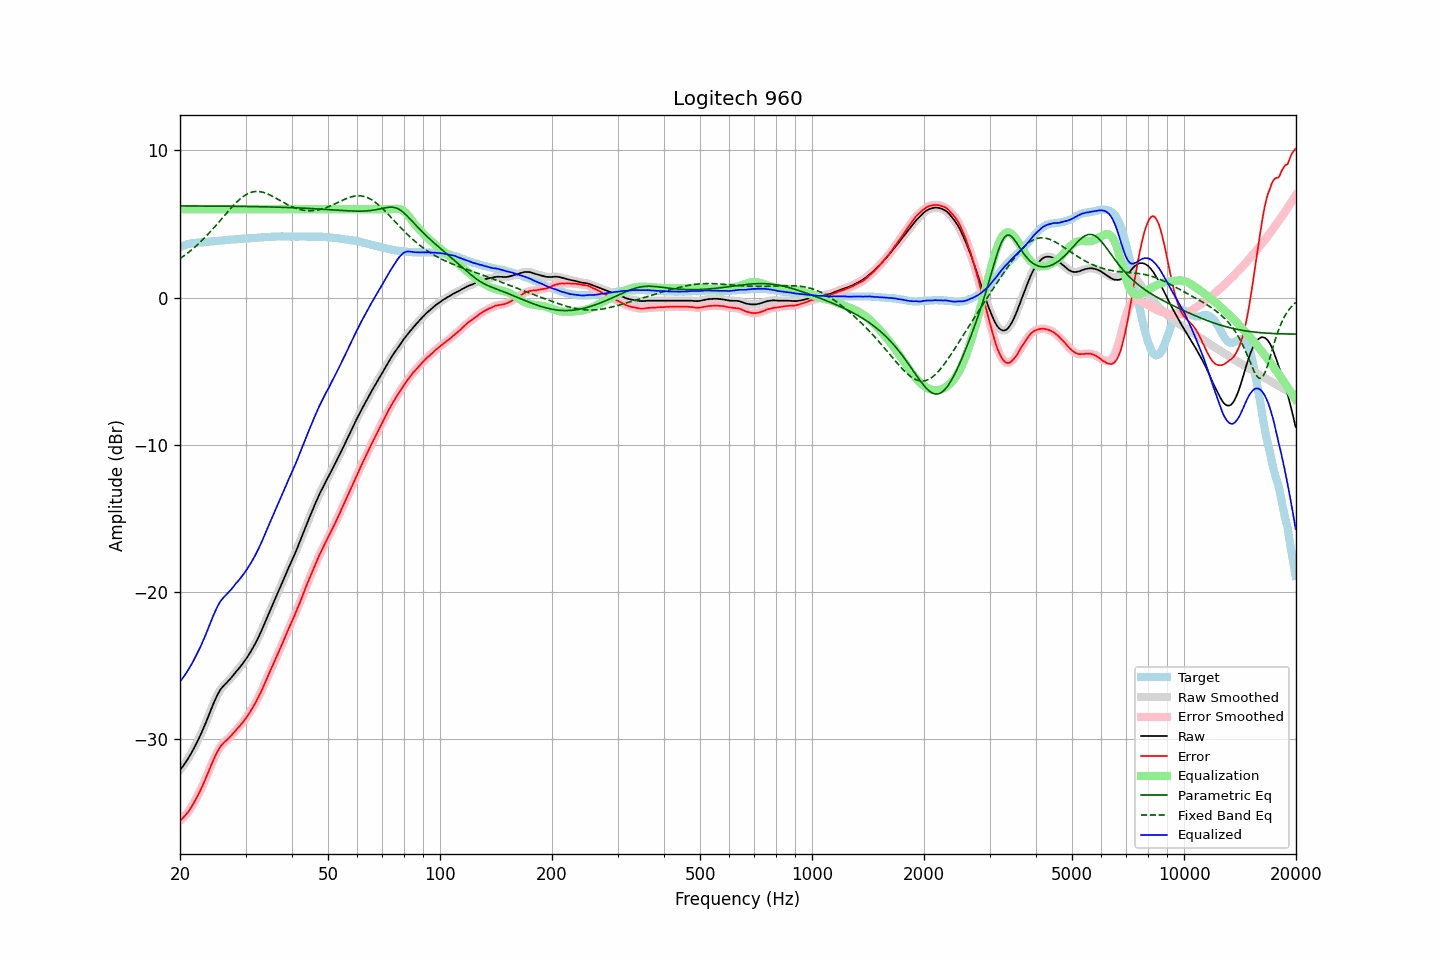

The file beside this chart, header and first rows:
frequency, raw, error, smoothed, error_smoothed, equalization, parametric_eq, fixed_band_eq, equalized_raw, equalized_smoothed, target
20.00, -32.09, -35.53, -32.09, -35.53, 6.00, 6.22, 2.64, -26.09, -26.09, 3.44
20.20, -31.95, -35.43, -31.95, -35.43, 6.00, 6.22, 2.72, -25.95, -25.95, 3.48
20.40, -31.80, -35.32, -31.80, -35.32, 6.00, 6.22, 2.80, -25.80, -25.80, 3.52
20.61, -31.65, -35.20, -31.65, -35.20, 6.00, 6.22, 2.88, -25.65, -25.65, 3.55
20.81, -31.48, -35.07, -31.48, -35.08, 6.00, 6.22, 2.96, -25.48, -25.48, 3.59
21.02, -31.31, -34.94, -31.31, -34.94, 6.00, 6.22, 3.04, -25.31, -25.31, 3.63
21.23, -31.13, -34.78, -31.13, -34.78, 6.00, 6.22, 3.13, -25.13, -25.13, 3.65
21.44, -30.94, -34.61, -30.94, -34.61, 6.00, 6.22, 3.22, -24.94, -24.94, 3.67
21.66, -30.75, -34.44, -30.74, -34.43, 6.00, 6.22, 3.31, -24.75, -24.74, 3.69
21.87, -30.54, -34.24, -30.54, -34.24, 6.00, 6.22, 3.40, -24.54, -24.54, 3.70
22.09, -30.32, -34.04, -30.32, -34.04, 6.00, 6.22, 3.50, -24.32, -24.32, 3.72
22.31, -30.10, -33.83, -30.11, -33.84, 6.00, 6.22, 3.60, -24.10, -24.11, 3.73
22.54, -29.90, -33.63, -29.88, -33.62, 6.00, 6.22, 3.70, -23.90, -23.88, 3.74
22.76, -29.65, -33.40, -29.65, -33.40, 6.00, 6.21, 3.81, -23.65, -23.65, 3.75
22.99, -29.40, -33.15, -29.41, -33.16, 6.00, 6.21, 3.91, -23.40, -23.41, 3.75
23.22, -29.15, -32.91, -29.15, -32.91, 6.00, 6.21, 4.02, -23.15, -23.15, 3.76
23.45, -28.89, -32.66, -28.89, -32.65, 6.00, 6.21, 4.13, -22.89, -22.89, 3.77
23.69, -28.62, -32.39, -28.62, -32.39, 6.00, 6.21, 4.25, -22.62, -22.62, 3.78
23.92, -28.34, -32.13, -28.34, -32.13, 6.00, 6.21, 4.36, -22.34, -22.34, 3.79
24.16, -28.06, -31.87, -28.06, -31.86, 6.00, 6.21, 4.48, -22.06, -22.06, 3.81
24.40, -27.78, -31.60, -27.79, -31.60, 6.00, 6.21, 4.60, -21.78, -21.79, 3.83
24.65, -27.53, -31.35, -27.52, -31.35, 6.00, 6.21, 4.73, -21.53, -21.52, 3.83
24.89, -27.28, -31.11, -27.28, -31.11, 6.00, 6.21, 4.85, -21.28, -21.28, 3.83
25.14, -27.05, -30.89, -27.05, -30.89, 6.00, 6.21, 4.98, -21.05, -21.05, 3.84
25.39, -26.84, -30.69, -26.84, -30.70, 6.00, 6.21, 5.10, -20.84, -20.84, 3.85
25.65, -26.65, -30.53, -26.66, -30.53, 6.00, 6.21, 5.23, -20.65, -20.66, 3.87
25.91, -26.51, -30.38, -26.51, -30.38, 6.00, 6.20, 5.36, -20.51, -20.51, 3.87
26.16, -26.38, -30.26, -26.38, -30.26, 6.00, 6.20, 5.49, -20.38, -20.38, 3.88
26.43, -26.26, -30.16, -26.27, -30.16, 6.00, 6.20, 5.62, -20.26, -20.27, 3.89
26.69, -26.16, -30.06, -26.16, -30.06, 6.00, 6.20, 5.74, -20.16, -20.16, 3.90
26.96, -26.04, -29.96, -26.04, -29.96, 6.00, 6.20, 5.87, -20.04, -20.04, 3.92
27.23, -25.92, -29.85, -25.93, -29.85, 6.00, 6.20, 5.99, -19.92, -19.93, 3.93
27.50, -25.80, -29.74, -25.80, -29.74, 6.00, 6.20, 6.12, -19.80, -19.80, 3.94
27.77, -25.67, -29.61, -25.67, -29.61, 6.00, 6.20, 6.23, -19.67, -19.67, 3.94
28.05, -25.53, -29.49, -25.53, -29.48, 6.00, 6.20, 6.35, -19.53, -19.53, 3.96
28.33, -25.39, -29.35, -25.40, -29.36, 6.00, 6.19, 6.46, -19.39, -19.40, 3.96
28.62, -25.28, -29.24, -25.27, -29.23, 6.00, 6.19, 6.56, -19.28, -19.27, 3.97
28.90, -25.14, -29.12, -25.14, -29.11, 6.00, 6.19, 6.66, -19.14, -19.14, 3.97
29.19, -25.00, -28.98, -25.01, -28.99, 6.00, 6.19, 6.75, -19.00, -19.01, 3.97
29.48, -24.86, -28.86, -24.86, -28.86, 6.00, 6.19, 6.84, -18.86, -18.86, 4.00
29.78, -24.71, -28.72, -24.71, -28.71, 6.00, 6.19, 6.92, -18.71, -18.71, 4.00
30.08, -24.56, -28.57, -24.56, -28.57, 6.00, 6.19, 6.98, -18.56, -18.56, 4.01
30.38, -24.40, -28.41, -24.39, -28.41, 6.00, 6.18, 7.04, -18.40, -18.39, 4.01
30.68, -24.22, -28.25, -24.22, -28.25, 6.00, 6.18, 7.09, -18.22, -18.22, 4.03
30.99, -24.05, -28.07, -24.04, -28.07, 6.00, 6.18, 7.14, -18.05, -18.04, 4.03
31.30, -23.86, -27.89, -23.86, -27.90, 6.00, 6.18, 7.17, -17.86, -17.86, 4.04
31.61, -23.66, -27.71, -23.66, -27.71, 6.00, 6.18, 7.19, -17.66, -17.66, 4.05
31.93, -23.47, -27.52, -23.46, -27.51, 6.00, 6.17, 7.20, -17.47, -17.46, 4.05
32.24, -23.25, -27.30, -23.25, -27.31, 6.00, 6.17, 7.21, -17.25, -17.25, 4.05
32.57, -23.03, -27.10, -23.03, -27.10, 6.00, 6.17, 7.20, -17.03, -17.03, 4.07
32.89, -22.79, -26.87, -22.79, -26.87, 6.00, 6.17, 7.19, -16.79, -16.79, 4.08
33.22, -22.55, -26.64, -22.55, -26.63, 6.00, 6.17, 7.16, -16.55, -16.55, 4.09
33.55, -22.29, -26.39, -22.29, -26.39, 6.00, 6.16, 7.14, -16.29, -16.29, 4.10
33.89, -22.03, -26.14, -22.04, -26.14, 6.00, 6.16, 7.10, -16.03, -16.04, 4.10
34.23, -21.78, -25.90, -21.78, -25.89, 6.00, 6.16, 7.06, -15.78, -15.78, 4.11
34.57, -21.52, -25.64, -21.52, -25.64, 6.00, 6.16, 7.01, -15.52, -15.52, 4.12
34.92, -21.27, -25.39, -21.27, -25.39, 6.00, 6.15, 6.96, -15.27, -15.27, 4.12
35.27, -21.02, -25.14, -21.01, -25.14, 6.00, 6.15, 6.90, -15.02, -15.01, 4.13
35.62, -20.76, -24.90, -20.76, -24.89, 6.00, 6.15, 6.85, -14.76, -14.76, 4.14
35.97, -20.51, -24.64, -20.51, -24.65, 6.00, 6.14, 6.79, -14.51, -14.51, 4.13
... 635 more rows
